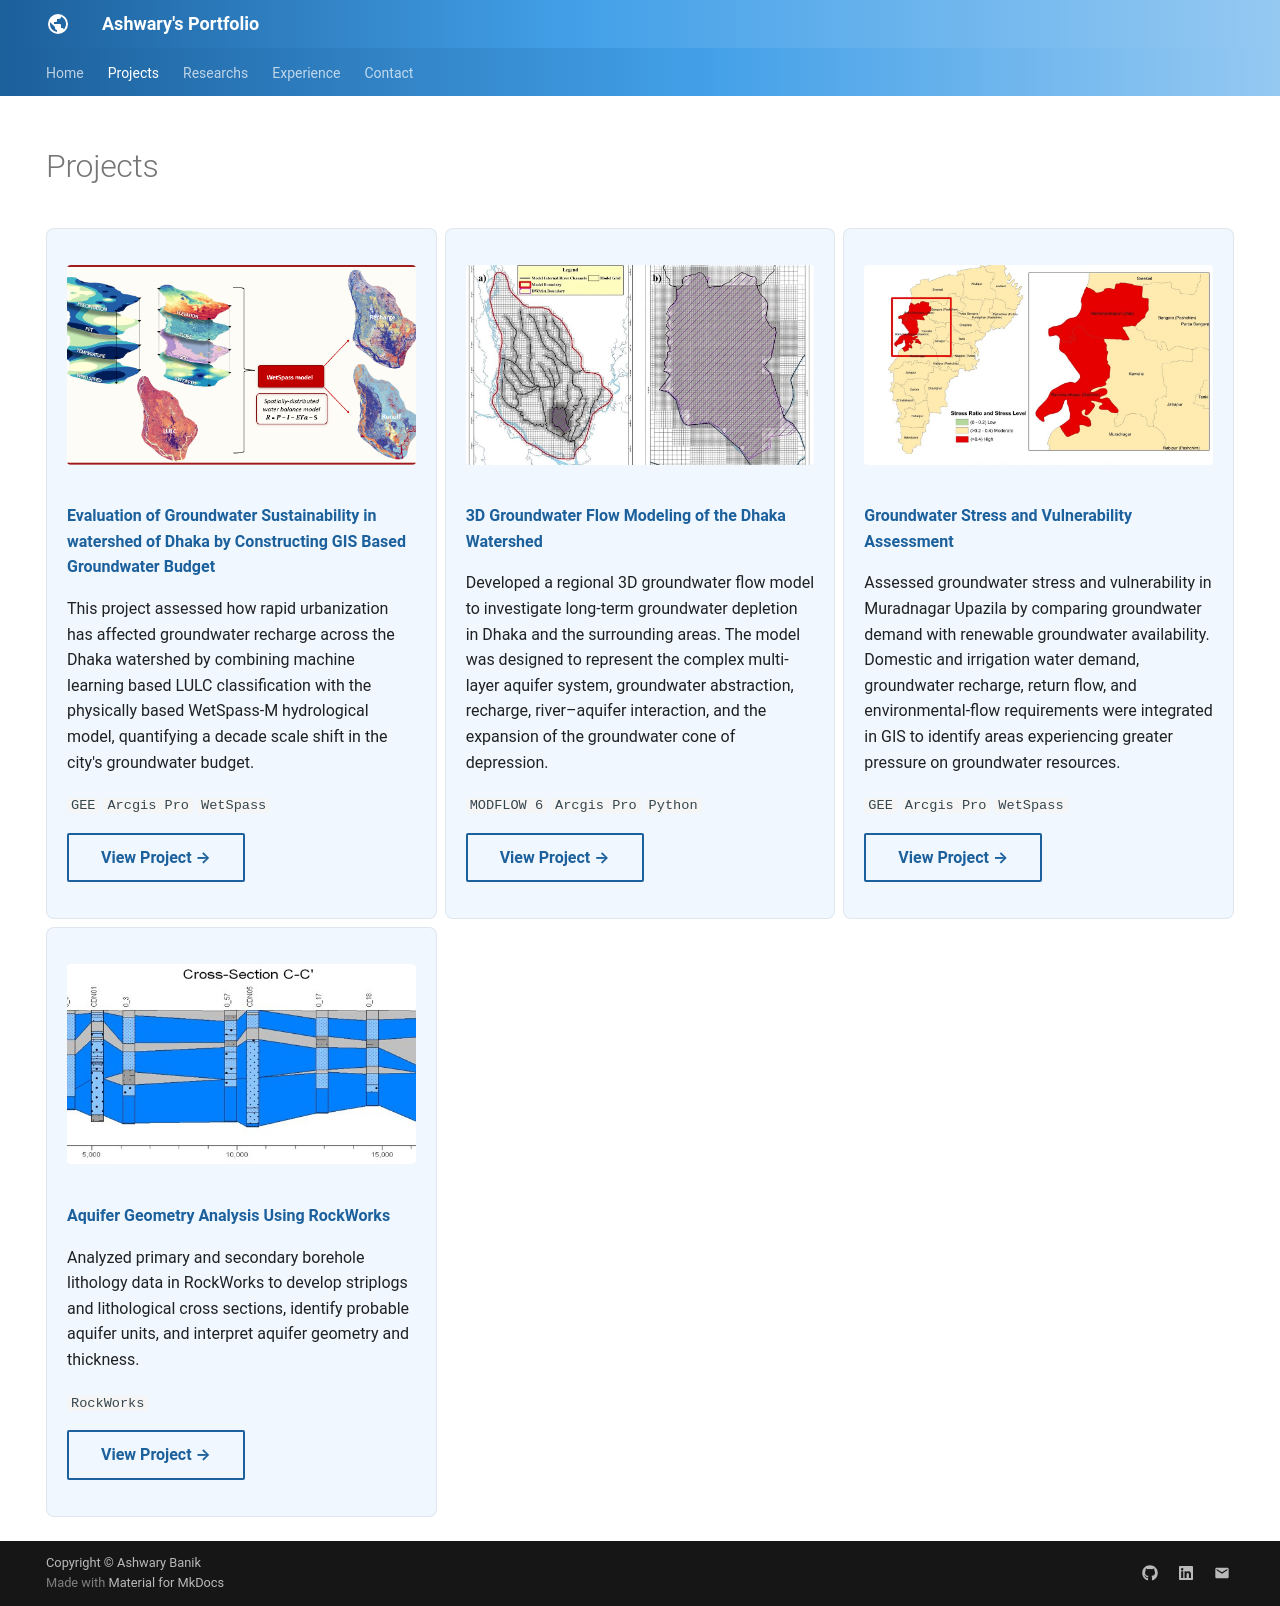

repository: AshwaryBanik/ashwarybanik.github.io · page: projects/index.html · generator: mkdocs

---
hide:
  - toc
  - navigation
---
<!--
CHECKLIST FOR THIS PAGE:
- [ ] Replace the two placeholder cards (marked [YOUR PROJECT ...]) with your real projects
- [ ] For each project: add a thumbnail image to docs/assets/images/ and update the path below
- [ ] For each project: create a project page by copying sample-project.md
- [ ] For each project: add a nav entry in mkdocs.yml (see the comments there)
- [ ] Delete placeholder cards you don't need yet


# Projects

A selection of my geospatial projects. Click any card to see the full write-up.

<div class="grid" markdown>

<div class="project-card" markdown>
![](../assets/images/placeholder-project.png)

**[Sample Project](sample-project.md)**

[YOUR PROJECT DESCRIPTION — one or two sentences: what you did, what data you used,
and what you found or built.]

`[TOOL 1]` `[TOOL 2]` `[TOOL 3]`

[View Project →](sample-project.md){ .md-button }
</div>

<div class="project-card" markdown>
![](../assets/images/placeholder-notebook.png)

**[Sample Notebook](sample-notebook.ipynb)**

[YOUR PROJECT DESCRIPTION — one or two sentences: what you did, what data you used,
and what you found or built.]

`Python` `pandas` `Folium`

[View Project →](sample-notebook.ipynb){ .md-button }
</div>

</div>

-->

<!-- Google tag (gtag.js) -->
<script async src="https://www.googletagmanager.com/gtag/js?id=G-T6F3SXP0GK"></script>
<script>
  window.dataLayer = window.dataLayer || [];
  function gtag(){dataLayer.push(arguments);}
  gtag('js', new Date());

  gtag('config', 'G-T6F3SXP0GK');
</script>

# Projects


<div class="grid" markdown>

<div class="project-card" markdown>
![](../assets/images/placeholder-project.png)


**[Evaluation of Groundwater Sustainability in watershed of Dhaka by Constructing GIS Based Groundwater Budget](recharge.md)**

This project assessed how rapid urbanization has affected groundwater recharge across the Dhaka watershed by combining machine learning based LULC classification with the physically based WetSpass-M hydrological model, quantifying a decade scale shift in the city's groundwater budget.

`GEE` `Arcgis Pro` `WetSpass`

[View Project →](recharge.md){ .md-button }
</div>





<div class="project-card" markdown>
![](../assets/images/image-3.jpg)

**[3D Groundwater Flow Modeling of the Dhaka Watershed](dwasa.md)**

Developed a regional 3D groundwater flow model to investigate long-term groundwater depletion in Dhaka and the surrounding areas. The model was designed to represent the complex multi-layer aquifer system, groundwater abstraction, recharge, river–aquifer interaction, and the expansion of the groundwater cone of depression.

`MODFLOW 6` `Arcgis Pro` `Python`

[View Project →](dwasa.md){ .md-button }

</div>



<div class="project-card" markdown>
![](../assets/images/gw-stress-final.jpg)

**[Groundwater Stress and Vulnerability Assessment](gw_stress.md)**

Assessed groundwater stress and vulnerability in Muradnagar Upazila by comparing groundwater demand with renewable groundwater availability. Domestic and irrigation water demand, groundwater recharge, return flow, and environmental-flow requirements were integrated in GIS to identify areas experiencing greater pressure on groundwater resources.

`GEE` `Arcgis Pro` `WetSpass`

[View Project →](gw_stress.md){ .md-button }
</div>



<div class="project-card" markdown>

![](../assets/images/aquifer.jpg)

**[Aquifer Geometry Analysis Using RockWorks](aquifer.md)**

Analyzed primary and secondary borehole lithology data in RockWorks to develop striplogs and lithological cross sections, identify probable aquifer units, and interpret aquifer geometry and thickness.

`RockWorks` 

[View Project →](aquifer.md){ .md-button }

</div>


</div>
